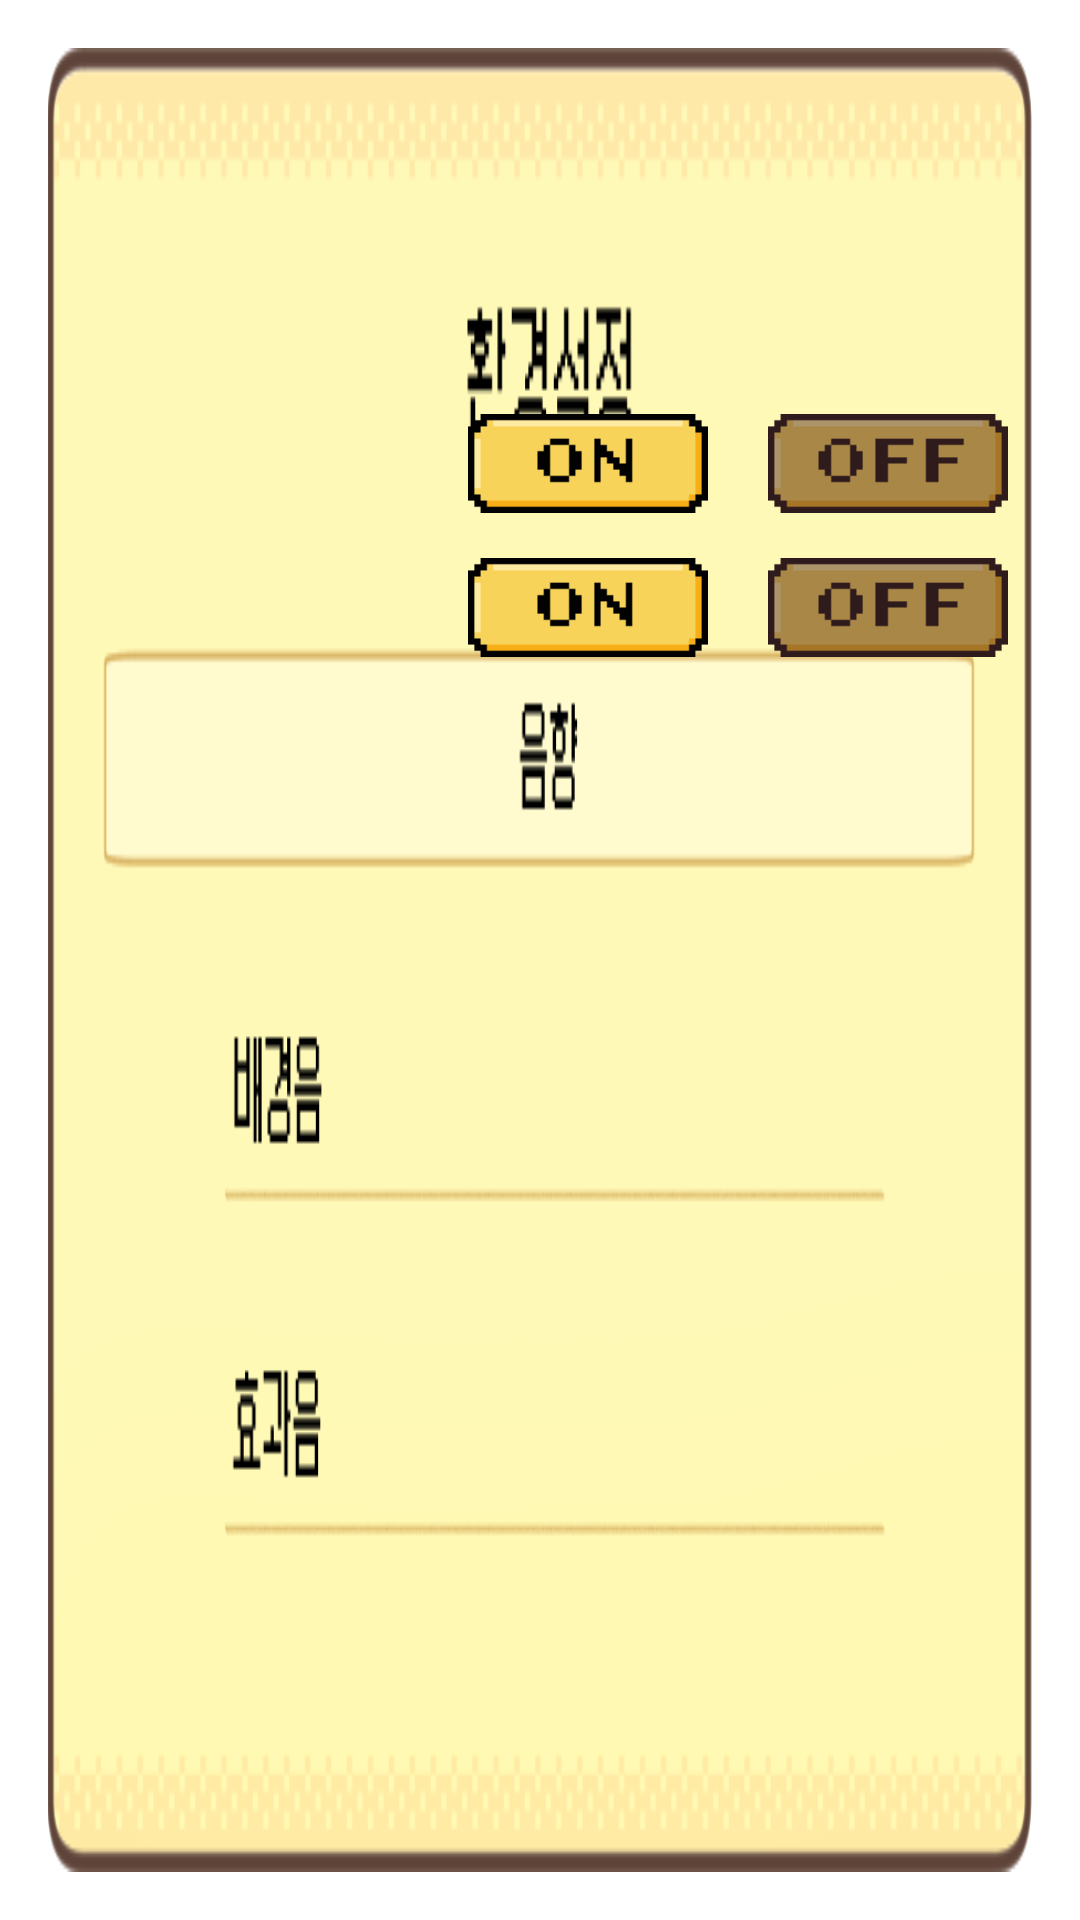

Reconstruct the res/layout file that produces this screen, plus the resources it refers to.
<!-- AndroidManifest.xml: activity theme Theme.MyDialog -->
<!-- res/layout/activity_setting.xml -->
<?xml version="1.0" encoding="utf-8"?>
<LinearLayout xmlns:android="http://schemas.android.com/apk/res/android"
    xmlns:app="http://schemas.android.com/apk/res-auto"
    android:orientation="vertical"
    android:layout_width="400dp"
    android:layout_height="250dp"
    android:background="@drawable/settingback">



    <LinearLayout
        android:layout_width="wrap_content"
        android:layout_height="wrap_content"
        android:layout_marginTop="122dp"
        android:layout_marginLeft="70dp"
        android:orientation="horizontal">


        <Button
            android:id="@+id/onBack"
            android:layout_width="80dp"
            android:layout_height="33dp"
            android:layout_marginLeft="70dp"
            android:background="@drawable/on_light"
            />

        <Button
            android:id="@+id/offBack"
            android:layout_width="80dp"
            android:layout_height="33dp"
            android:layout_marginLeft="20dp"
            android:background="@drawable/off_dark" />


    </LinearLayout>

    <LinearLayout
        android:layout_width="wrap_content"
        android:layout_height="wrap_content"
        android:layout_marginTop="15dp"
        android:layout_marginLeft="70dp"
        android:orientation="horizontal">
        <Button
            android:id="@+id/onSound"
            android:layout_width="80dp"
            android:layout_height="33dp"
            android:layout_marginLeft="70dp"
            android:background="@drawable/on_light"
            />
        <Button
            android:id="@+id/offSound"
            android:layout_width="80dp"
            android:layout_height="33dp"
            android:layout_marginLeft="20dp"
            android:background="@drawable/off_dark" />

    </LinearLayout>

</LinearLayout>
<!-- resources referenced by this layout -->
<resources>
  <!-- drawable off_dark: png bitmap (drawable, 486 bytes) -->
  <!-- drawable on_light: png bitmap (drawable, 487 bytes) -->
  <!-- drawable settingback: png bitmap (drawable, 22157 bytes) -->
  <style name="Theme.MyDialog" parent="Theme.AppCompat.Light.Dialog.Alert">
          <item name="windowActionBar">false</item>
          <item name="windowNoTitle">true</item>
          <item name="android:enforceNavigationBarContrast" />
      </style>
</resources>
